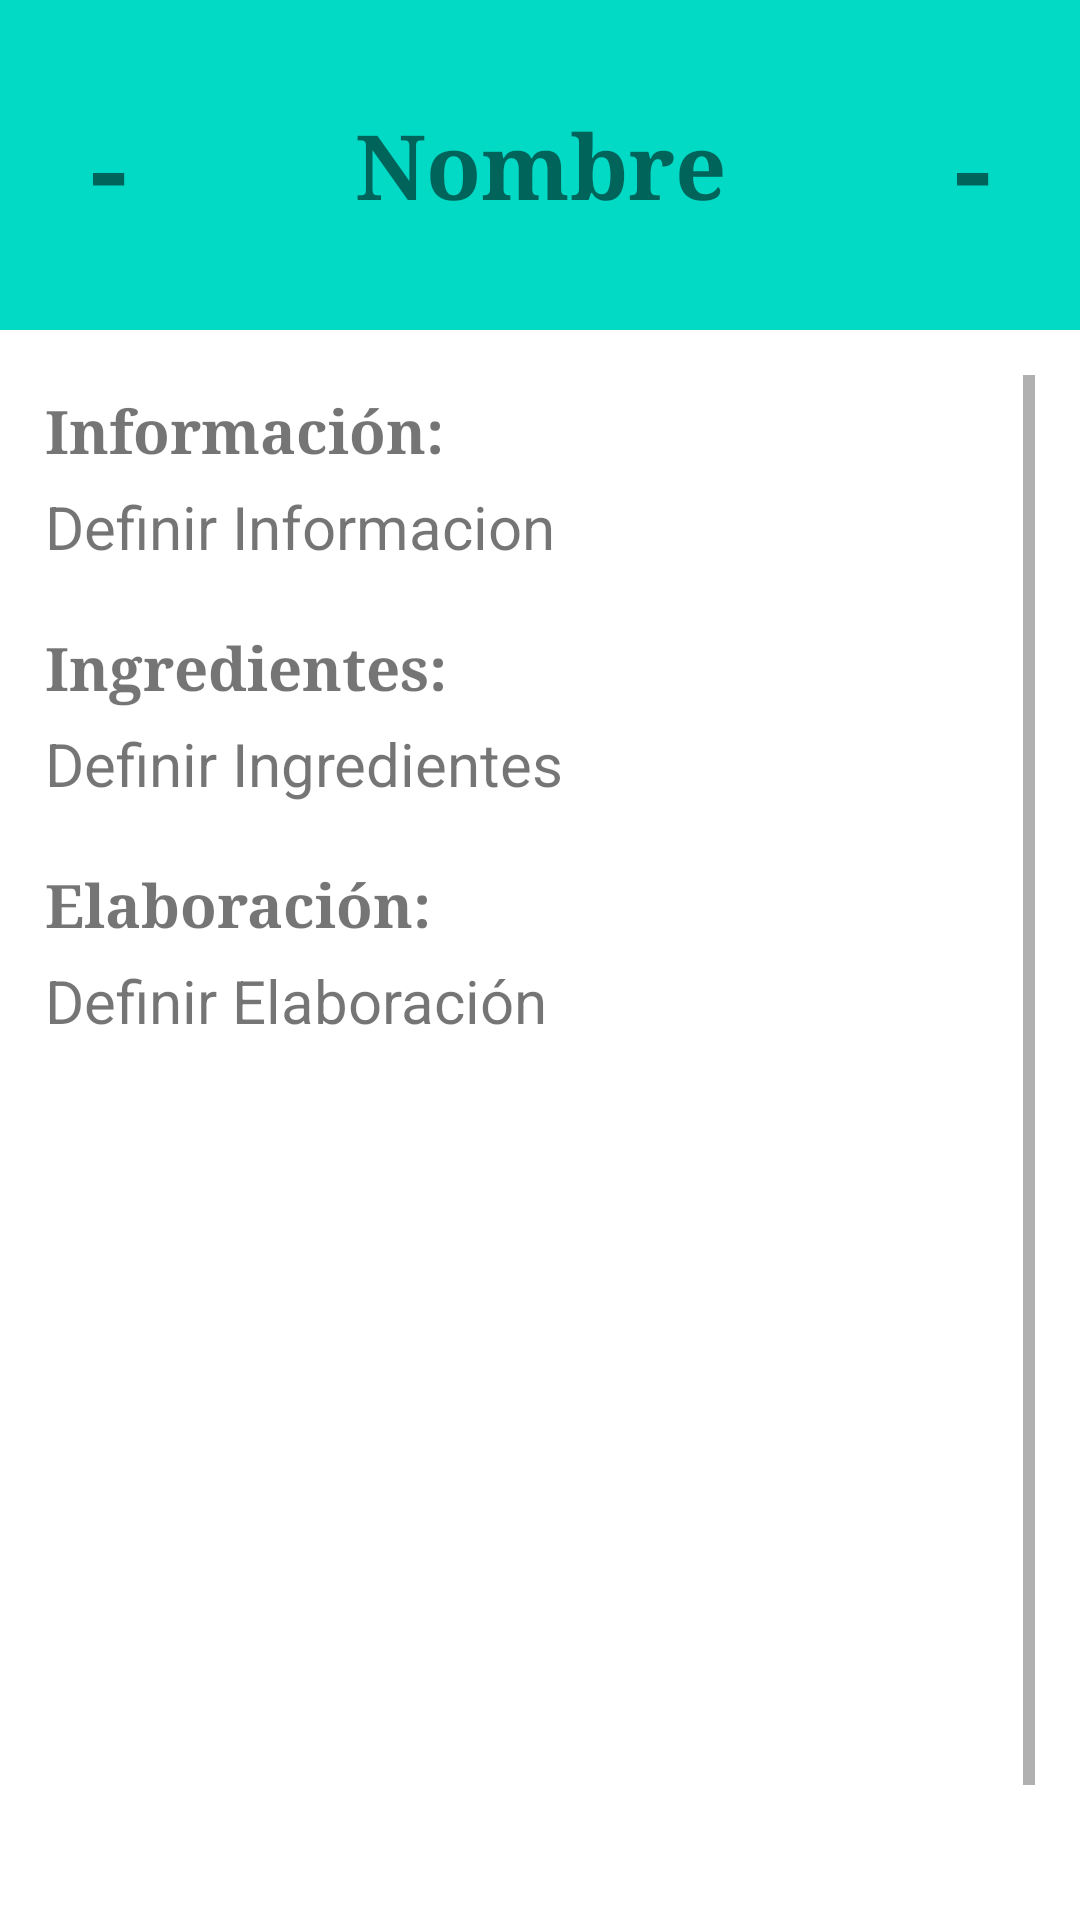

Android layout source for this screen:
<!-- AndroidManifest.xml: application theme Theme.Navegation -->
<!-- res/layout/fragment_recetadetail.xml -->
<?xml version="1.0" encoding="utf-8"?>
<LinearLayout xmlns:android="http://schemas.android.com/apk/res/android"
    android:id="@+id/ly_details"
    xmlns:tools="http://schemas.android.com/tools"
    android:layout_width="match_parent"
    android:layout_height="match_parent"
    android:orientation="vertical"
    tools:context=".RecetaDetailFragment">
    <LinearLayout
        android:layout_width="match_parent"
        android:layout_height="110dp"
        android:orientation="horizontal"
        android:background="@color/teal_200">
        <LinearLayout
            android:layout_width="match_parent"
            android:layout_weight="2"
            android:layout_height="match_parent"
            android:background="@color/teal_200"
            android:orientation="horizontal">
            <TextView
                android:layout_width="match_parent"
                android:layout_height="wrap_content"
                android:text="@string/guion"
                android:textSize="40sp"
                android:textStyle="bold"
                android:fontFamily="serif"
                android:gravity="center"
                android:layout_gravity="center"
                />
        </LinearLayout>

        <LinearLayout
            android:layout_width="match_parent"
            android:layout_weight="1"
            android:layout_height="match_parent"
            android:background="@color/teal_200"
            android:orientation="horizontal">
            <TextView
                android:id="@+id/recetas1"
                android:layout_width="match_parent"
                android:layout_height="wrap_content"
                android:text="@string/nombre"
                android:textSize="30sp"
                android:textStyle="bold"
                android:fontFamily="serif"
                android:gravity="center"
                android:layout_gravity="center"
                />
        </LinearLayout>
        <LinearLayout
            android:layout_width="match_parent"
            android:layout_weight="2"
            android:layout_height="match_parent"
            android:background="@color/teal_200"
            android:orientation="horizontal">
            <TextView
                android:layout_width="match_parent"
                android:layout_height="wrap_content"
                android:text="@string/guion"
                android:textSize="40sp"
                android:textStyle="bold"
                android:fontFamily="serif"
                android:gravity="center"
                android:layout_gravity="center"
                />
        </LinearLayout>
    </LinearLayout>
    <LinearLayout
        android:layout_width="match_parent"
        android:padding="15dp"
        android:layout_height="match_parent"
        android:orientation="vertical">
        <ScrollView
            android:layout_width="match_parent"
            android:layout_height="match_parent"
            >
            <LinearLayout
                android:layout_width="match_parent"
                android:layout_height="wrap_content"
                android:orientation="vertical">

                <LinearLayout
                    android:layout_width="match_parent"
                    android:layout_height="wrap_content"
                    android:orientation="vertical">
                    <TextView
                        android:id="@+id/tv_infoReceta"
                        android:layout_width="wrap_content"
                        android:layout_height="wrap_content"
                        android:layout_marginTop="5dp"
                        android:textSize="20sp"
                        android:fontFamily="serif"
                        android:text="@string/informaci_n"
                        android:textStyle="bold"/>
                    <TextView
                        android:id="@+id/infoReceta"
                        android:layout_width="wrap_content"
                        android:layout_height="wrap_content"
                        android:layout_marginTop="5dp"
                        android:textSize="20sp"
                        android:fontFamily="sans-serif"
                        android:text="@string/definir_informacion" />
                </LinearLayout>
                <LinearLayout
                    android:layout_width="match_parent"
                    android:layout_height="wrap_content"
                    android:orientation="vertical">
                    <TextView
                        android:id="@+id/tv_ingredienteReceta"
                        android:layout_width="wrap_content"
                        android:layout_height="wrap_content"
                        android:layout_marginTop="20dp"
                        android:textSize="20sp"
                        android:fontFamily="serif"
                        android:text="Ingredientes: "
                        android:textStyle="bold"/>
                    <TextView
                        android:id="@+id/ingredienteReceta"
                        android:layout_width="wrap_content"
                        android:layout_height="wrap_content"
                        android:layout_marginTop="5dp"
                        android:fontFamily="sans-serif"
                        android:textSize="20sp"
                        android:text="@string/definir_ingredientes" />
                </LinearLayout>
                <LinearLayout
                    android:layout_width="match_parent"
                    android:layout_height="wrap_content"
                    android:orientation="vertical">
                    <TextView
                        android:id="@+id/tv_elaboracionReceta"
                        android:layout_width="wrap_content"
                        android:layout_height="wrap_content"
                        android:layout_marginTop="20dp"
                        android:textSize="20sp"
                        android:fontFamily="serif"
                        android:text="@string/elaboraci_n"
                        android:textStyle="bold"/>
                    <TextView
                        android:id="@+id/elaboracionReceta"
                        android:layout_width="wrap_content"
                        android:layout_height="wrap_content"
                        android:layout_marginTop="5dp"
                        android:fontFamily="sans-serif"
                        android:textSize="20sp"
                        android:text="@string/definir_elaboraci_n" />
                </LinearLayout>
                <LinearLayout
                    android:layout_width="match_parent"
                    android:layout_height="wrap_content"
                    android:layout_marginTop="5dp"
                    android:orientation="vertical">

                    <ImageView
                        android:id="@+id/imagenReceta"
                        android:layout_width="wrap_content"
                        android:layout_height="300dp"
                        android:layout_marginTop="5dp"
                        android:scaleType="center"
                       />
                </LinearLayout>
            </LinearLayout>
        </ScrollView>
    </LinearLayout>
</LinearLayout>
<!-- resources referenced by this layout -->
<resources>
  <string name="definir_elaboraci_n">Definir Elaboración</string>
  <string name="definir_informacion">Definir Informacion</string>
  <string name="definir_ingredientes">Definir Ingredientes</string>
  <string name="elaboraci_n">Elaboración:</string>
  <string name="guion">-</string>
  <string name="informaci_n">Información:</string>
  <string name="nombre">Nombre</string>
  <style name="Theme.Navegation" parent="Theme.MaterialComponents.DayNight.DarkActionBar">
          
          <item name="colorPrimary">@color/purple_500</item>
          <item name="colorPrimaryVariant">@color/purple_700</item>
          <item name="colorOnPrimary">@color/white</item>
          
          <item name="colorSecondary">@color/teal_200</item>
          <item name="colorSecondaryVariant">@color/teal_700</item>
          <item name="colorOnSecondary">@color/black</item>
          
          <item name="android:statusBarColor">?attr/colorPrimaryVariant</item>
          
      </style>
  <!-- not gathered from this repository: default colours our renderer supplied (Android Studio template values) -->
  <color name="purple_500">#FF6200EE</color>
  <color name="purple_700">#FF3700B3</color>
  <color name="teal_200">#FF03DAC5</color>
  <color name="teal_700">#FF018786</color>
  <color name="black">#FF000000</color>
  <color name="white">#FFFFFFFF</color>
</resources>
